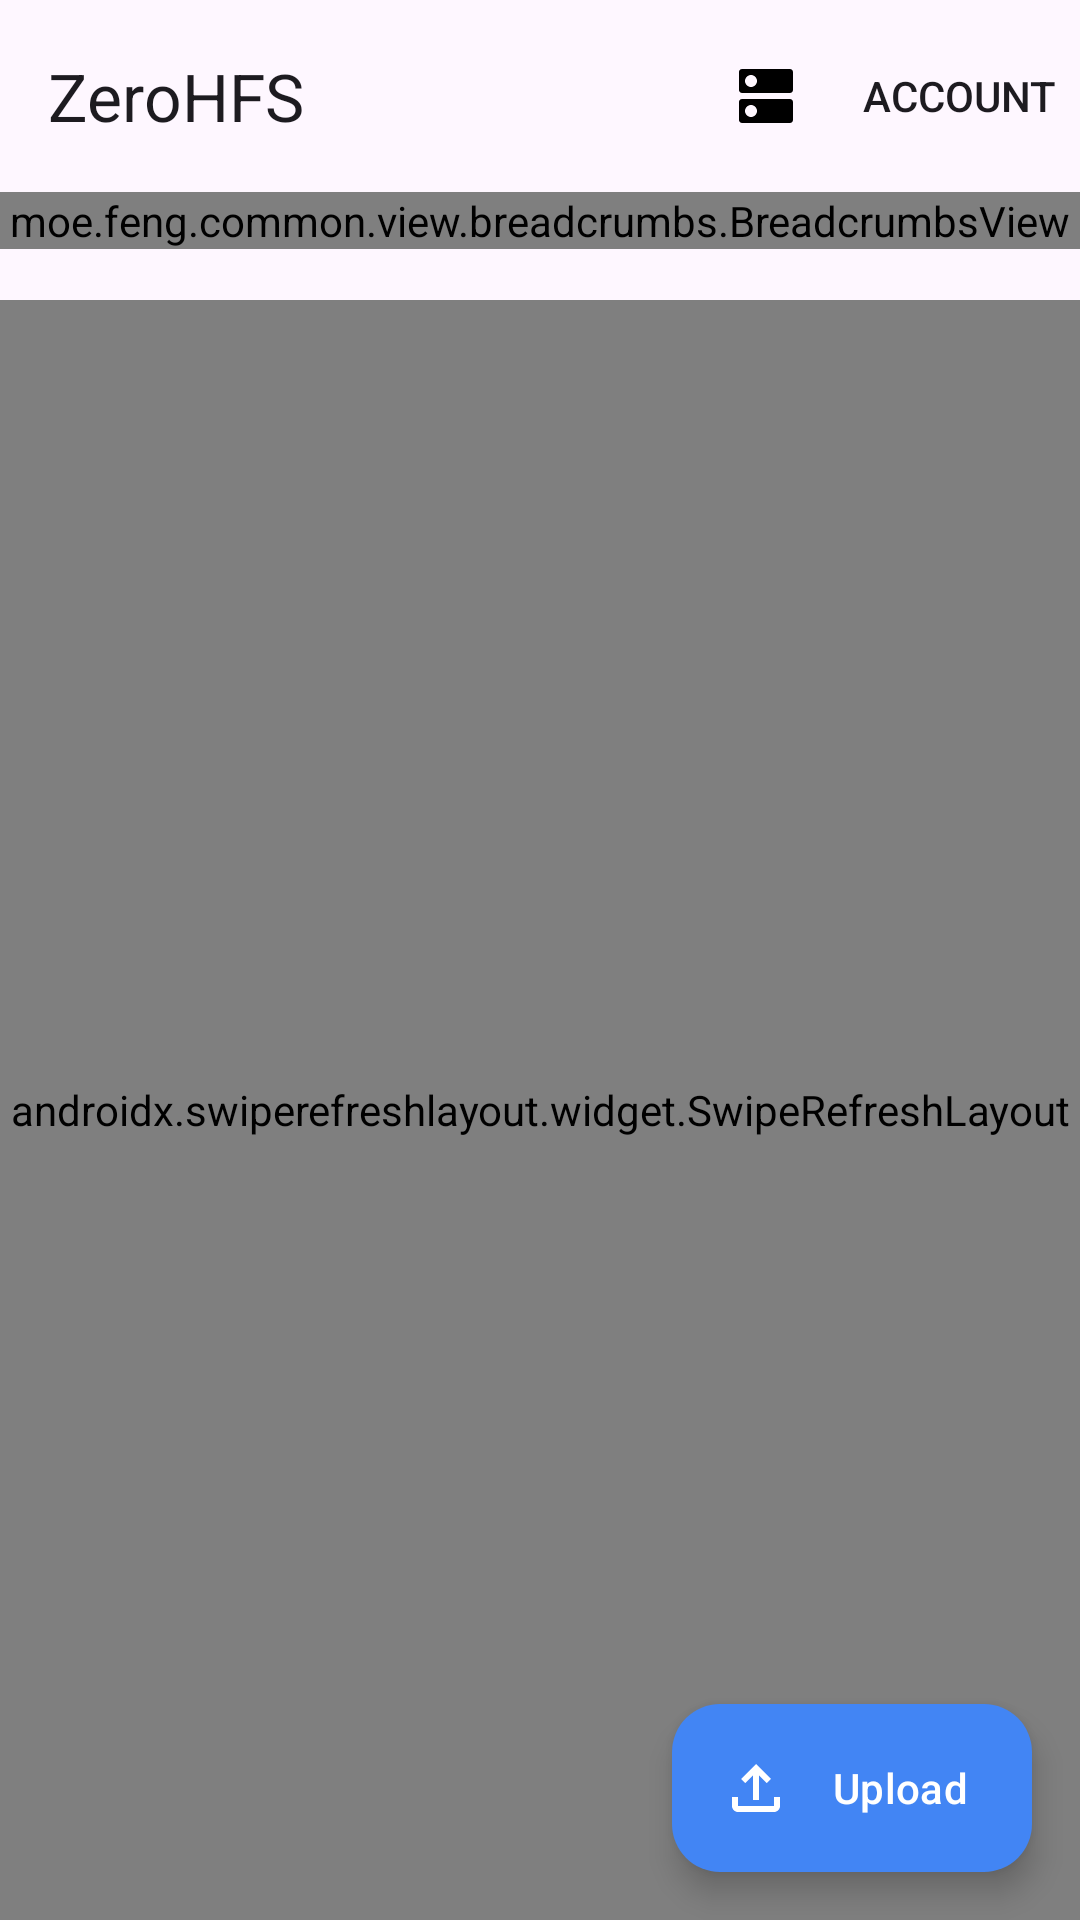

Produce the Android XML layout that renders to this screen, including the resource entries it uses.
<!-- AndroidManifest.xml: application theme Theme.ZeroHFS -->
<!-- res/layout/activity_main.xml -->
<?xml version="1.0" encoding="utf-8"?>
<androidx.coordinatorlayout.widget.CoordinatorLayout xmlns:android="http://schemas.android.com/apk/res/android"
    xmlns:app="http://schemas.android.com/apk/res-auto"
    xmlns:tools="http://schemas.android.com/tools"
    android:layout_width="match_parent"
    android:layout_height="match_parent"
    tools:context=".MainActivity">
    <com.google.android.material.appbar.AppBarLayout
        android:layout_width="match_parent"
        android:layout_height="wrap_content">

        <com.google.android.material.appbar.MaterialToolbar
            android:id="@+id/topAppBar"
            android:layout_width="match_parent"
            android:layout_height="?attr/actionBarSize"
            app:title="@string/app_name"
            app:menu="@menu/top_app_bar"
            app:navigationIconTint="?attr/colorOnPrimary"/>
        <moe.feng.common.view.breadcrumbs.BreadcrumbsView
            android:id="@+id/breadcrumbs_view"
            android:layout_width="match_parent"
            android:layout_height="wrap_content"
            android:padding="0dp"
            android:layout_margin="0dp"
            app:CustomTextSize="16sp"/>

    </com.google.android.material.appbar.AppBarLayout>
    <androidx.swiperefreshlayout.widget.SwipeRefreshLayout
        android:id="@+id/swipeRefreshLayout"
        android:layout_width="match_parent"
        android:layout_height="match_parent"
        android:layout_marginTop="300px">
        <ListView
            android:id="@+id/filesListView"
            android:layout_width="match_parent"
            android:layout_height="match_parent"
            android:fastScrollEnabled="true"
            android:fastScrollAlwaysVisible="true"
            android:clipToPadding="false"
            android:paddingBottom="70dp"
            android:divider="@null"/>
    </androidx.swiperefreshlayout.widget.SwipeRefreshLayout>
    <com.google.android.material.floatingactionbutton.ExtendedFloatingActionButton
        android:id="@+id/uploadFab"
        android:layout_width="wrap_content"
        android:layout_height="wrap_content"
        android:layout_gravity="bottom|end"
        android:layout_margin="16dp"
        android:contentDescription="@string/upload"
        android:text="@string/upload"
        app:backgroundTint="?attr/colorPrimary"
        android:textColor="@color/white"
        app:iconTint="@color/white"
        app:icon="@drawable/ic_outline_file_upload_24"/>

</androidx.coordinatorlayout.widget.CoordinatorLayout>
<!-- resources referenced by this layout -->
<resources>
  <!-- drawable ic_outline_file_upload_24 (drawable) -->
  <vector android:height="24dp" android:tint="#FFFFFF"
      android:viewportHeight="24" android:viewportWidth="24"
      android:width="24dp" xmlns:android="http://schemas.android.com/apk/res/android">
      <path android:fillColor="@android:color/white" android:pathData="M18,15v3H6v-3H4v3c0,1.1 0.9,2 2,2h12c1.1,0 2,-0.9 2,-2v-3H18zM7,9l1.41,1.41L11,7.83V16h2V7.83l2.59,2.58L17,9l-5,-5L7,9z"/>
  </vector>
  <string name="app_name">ZeroHFS</string>
  <string name="upload">Upload</string>
  <style name="Theme.ZeroHFS" parent="Theme.Material3.DayNight.NoActionBar">
          
          <item name="colorPrimary">#4285f4</item>
          <item name="colorPrimaryVariant">#4285f4</item>
          <item name="colorOnPrimary">@color/black</item>
          
          <item name="colorSecondary">@color/teal_200</item>
          <item name="colorSecondaryVariant">@color/teal_700</item>
          <item name="colorOnSecondary">@color/black</item>
          
          <item name="android:statusBarColor" tools:targetApi="l">?attr/colorPrimaryVariant</item>
          
      </style>
  <!-- not gathered from this repository: default colours our renderer supplied (Android Studio template values) -->
  <color name="teal_200">#FF03DAC5</color>
  <color name="teal_700">#FF018786</color>
  <color name="black">#FF000000</color>
  <color name="white">#FFFFFFFF</color>
</resources>
